Run: headless pygame with SDL's dummy video driver; simulated clock (each Clock.tick advances the game by its frame time, no real sleeping); random seed 0; keys injected as events and as key.get_pressed() state; no mouse input.
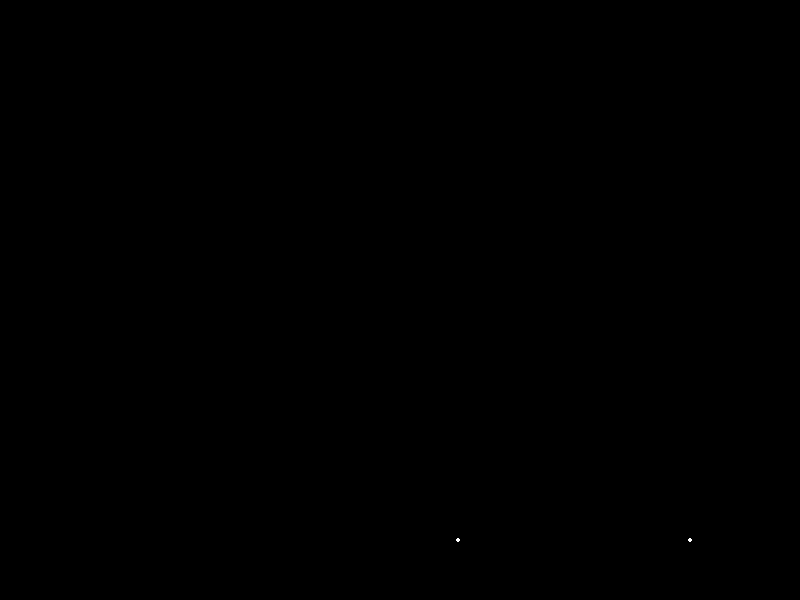
Frame 1 of 4 · flips 1–60 · no input
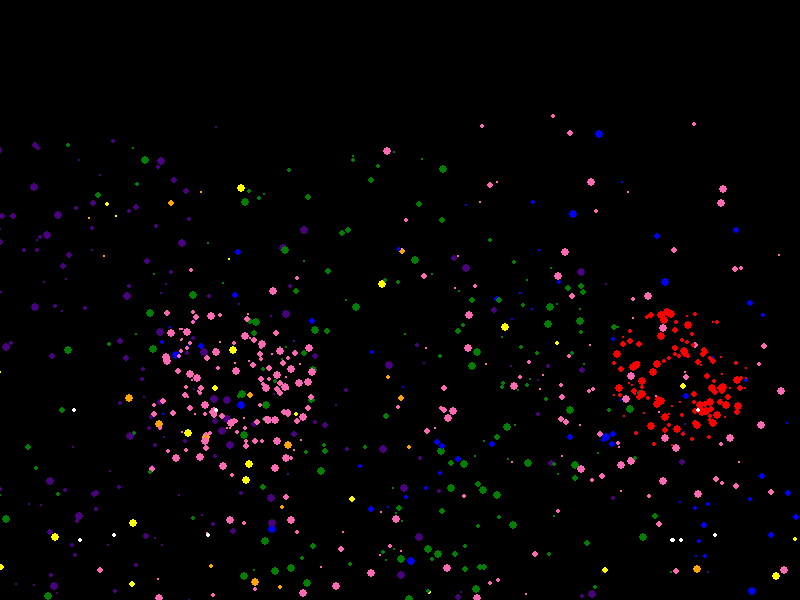
Frame 2 of 4 · flips 61–180 · tapped SPACE, RETURN · held RIGHT (→), D
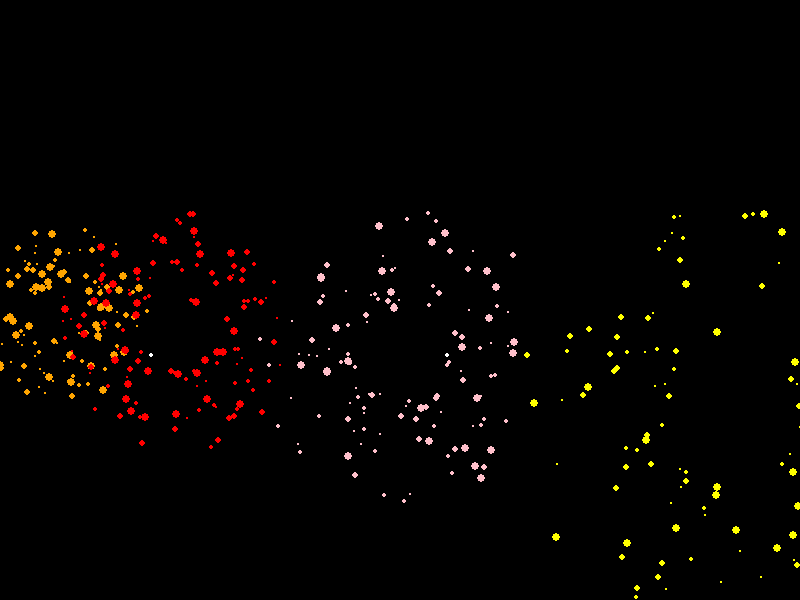
Frame 3 of 4 · flips 181–300 · held DOWN (↓), S
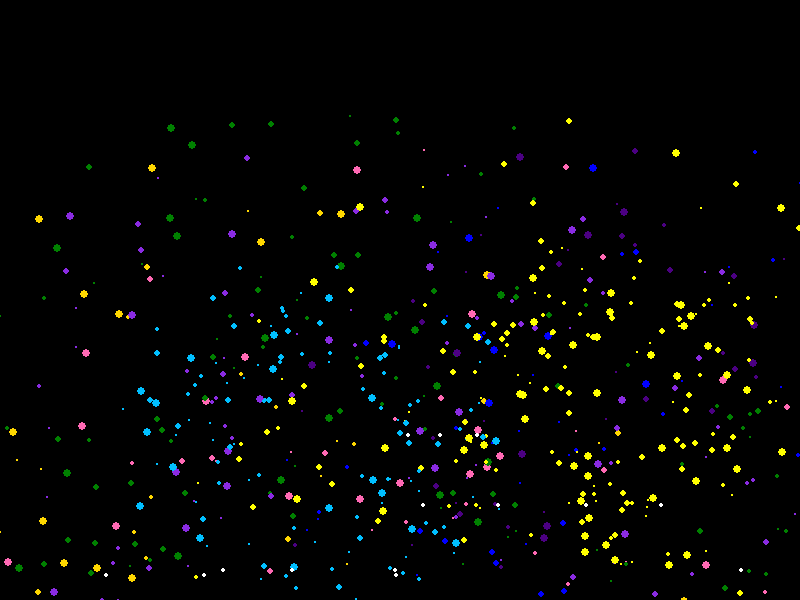
Frame 4 of 4 · flips 301–420 · held LEFT (←), A, UP (↑), W

The pygame program that drew these frames:

import pygame
import sys
import random
import math

# Initialize Pygame
pygame.init()

# Set up the screen
WIDTH, HEIGHT = 800, 600
screen = pygame.display.set_mode((WIDTH, HEIGHT))
pygame.display.set_caption("Fireworks Show")

# Colors (expanded color scheme)
COLORS = [(255, 0, 0), (255, 165, 0), (255, 255, 0), (0, 128, 0), (0, 0, 255), (75, 0, 130), (255, 105, 180), (255, 192, 203), (255, 215, 0), (0, 191, 255), (138, 43, 226)]

# Firework class
class Firework:
    def __init__(self, x, y):
        self.x = x
        self.y = y
        self.exploded = False
        self.particles = []
        self.explode_time = random.randint(50, 80)
        self.color = random.choice(COLORS)

    def explode(self):
        self.exploded = True
        num_particles = random.randint(100, 150)
        for _ in range(num_particles):
            angle = random.uniform(0, math.pi * 2)
            speed = random.uniform(3, 10)
            lifetime = random.randint(50, 100)
            self.particles.append([self.x, self.y, math.cos(angle) * speed, math.sin(angle) * speed, lifetime, self.color])

    def update(self):
        if not self.exploded:
            self.y -= 5
            if self.y <= random.randint(200, 400):
                self.explode()
        else:
            self.explode_time -= 1
            if self.explode_time <= 0:
                self.particles = []

        for particle in self.particles:
            particle[0] += particle[2]
            particle[1] += particle[3]
            particle[3] += 0.2  # Adding gravity
            particle[4] -= 1

    def draw(self):
        if not self.exploded:
            pygame.draw.circle(screen, (255, 255, 255), (int(self.x), int(self.y)), 2)
        else:
            for particle in self.particles:
                pygame.draw.circle(screen, particle[5], (int(particle[0]), int(particle[1])), random.randint(1, 4))

# Main game loop
fireworks = []

while True:
    for event in pygame.event.get():
        if event.type == pygame.QUIT:
            pygame.quit()
            sys.exit()

    screen.fill((0, 0, 0))

    # Launch new fireworks randomly
    if random.randint(0, 100) < 5:  # Increased frequency of launching fireworks
        for _ in range(random.randint(2, 4)):  # Launch multiple fireworks at once
            fireworks.append(Firework(random.randint(50, WIDTH - 50), HEIGHT))

    # Update and draw fireworks
    for firework in fireworks:
        firework.update()
        firework.draw()

    # Remove finished fireworks
    fireworks = [firework for firework in fireworks if not (firework.exploded and len(firework.particles) == 0)]

    # Update the display
    pygame.display.flip()

    # Cap the frame rate
    pygame.time.Clock().tick(30)
